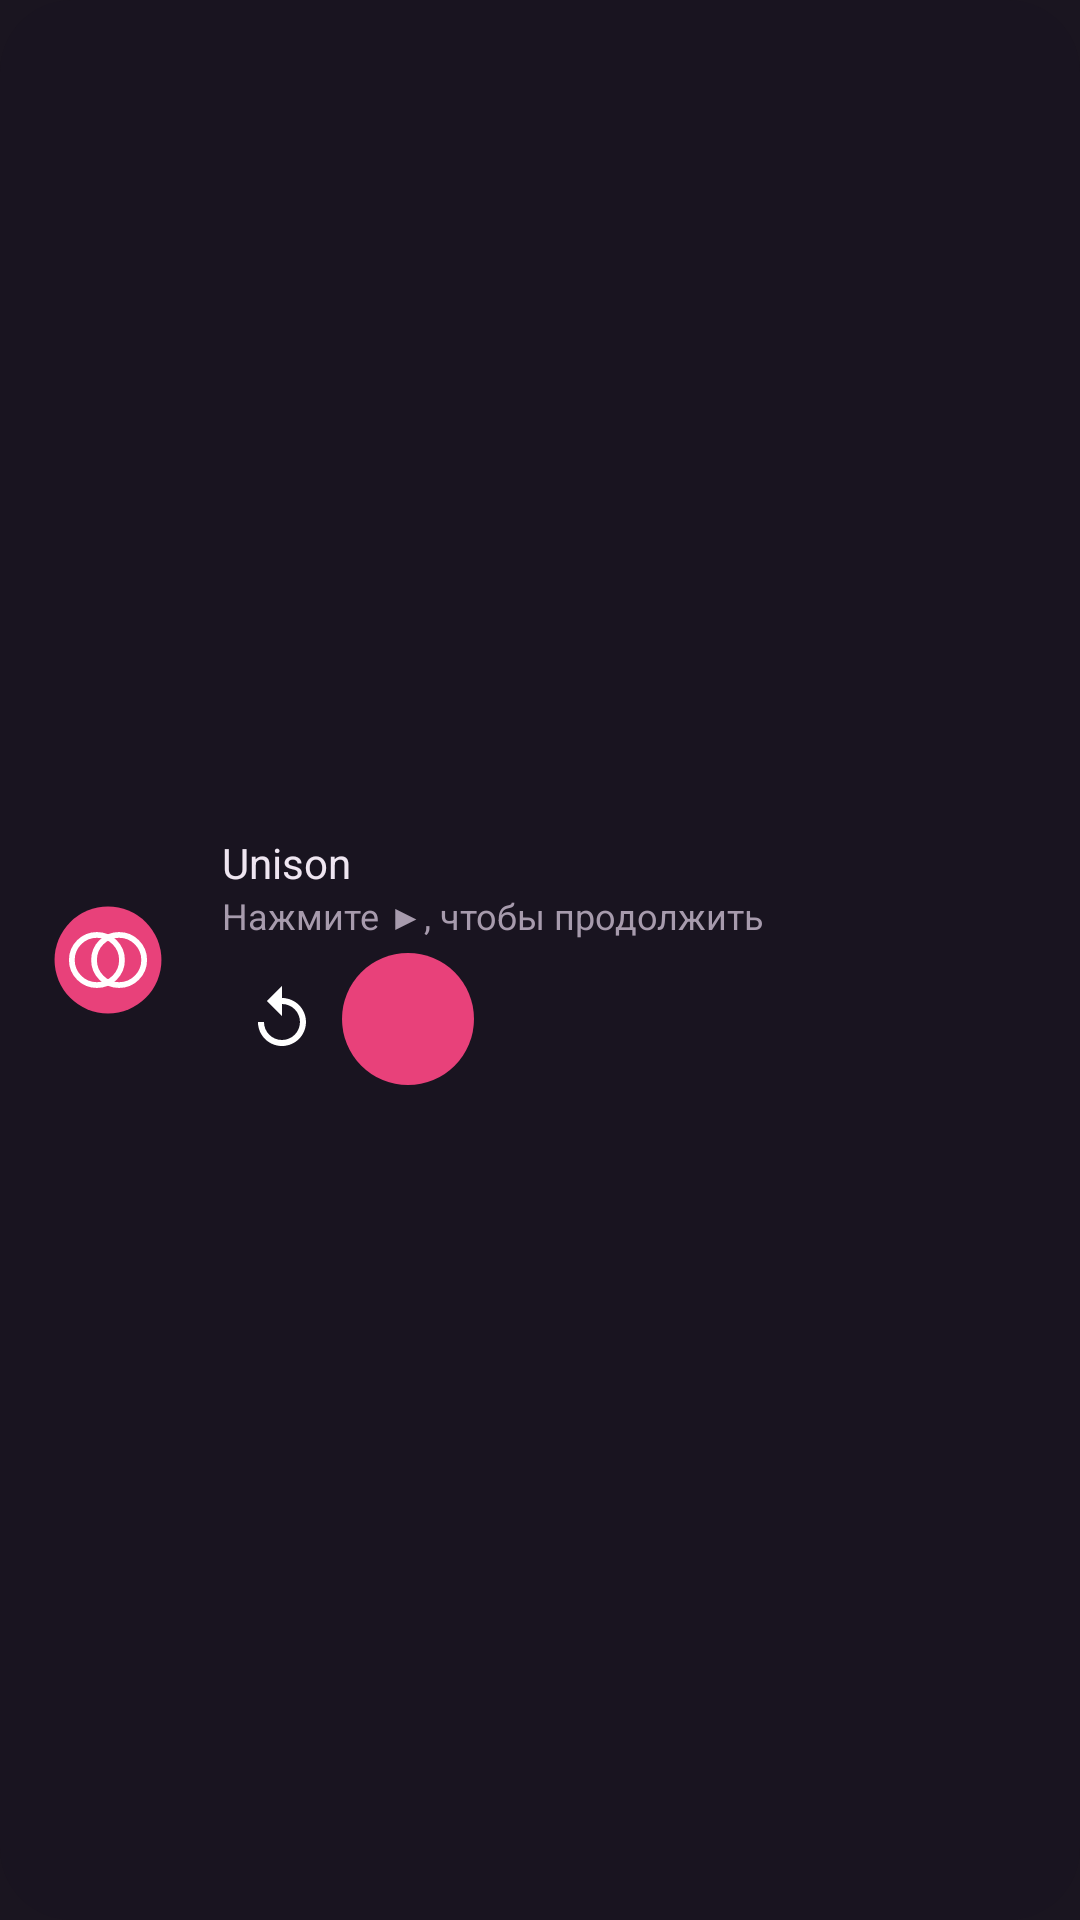

Here is an Android app screen rendered from its layout file. Give the layout XML and the strings, colors and styles it references.
<!-- AndroidManifest.xml: application theme Theme.Unison -->
<!-- res/layout/widget_player.xml -->
<?xml version="1.0" encoding="utf-8"?>
<LinearLayout xmlns:android="http://schemas.android.com/apk/res/android"
    android:id="@+id/w_root" android:layout_width="match_parent" android:layout_height="match_parent"
    android:orientation="horizontal" android:gravity="center_vertical" android:padding="10dp"
    android:background="@drawable/widget_bg">
    <ImageView android:id="@+id/w_cover" android:layout_width="52dp" android:layout_height="74dp"
        android:scaleType="centerCrop" android:src="@drawable/ic_launcher_fg" android:contentDescription="Обложка" />
    <LinearLayout android:layout_width="0dp" android:layout_height="wrap_content" android:layout_weight="1"
        android:orientation="vertical" android:paddingStart="12dp" android:paddingEnd="6dp">
        <TextView android:id="@+id/w_title" android:layout_width="match_parent" android:layout_height="wrap_content"
            android:textColor="#FFEFE6F1" android:textSize="14sp" android:maxLines="2" android:ellipsize="end" android:text="Unison" />
        <TextView android:id="@+id/w_sub" android:layout_width="match_parent" android:layout_height="wrap_content"
            android:textColor="#FFA79BAD" android:textSize="12sp" android:maxLines="1" android:ellipsize="end" android:text="Нажмите ▶, чтобы продолжить" />
        <LinearLayout android:layout_width="match_parent" android:layout_height="wrap_content" android:orientation="horizontal"
            android:gravity="center_vertical" android:layout_marginTop="4dp">
            <ImageButton android:id="@+id/w_rew" android:layout_width="40dp" android:layout_height="40dp" android:background="@null"
                android:src="@drawable/ic_w_rew" android:contentDescription="Назад" />
            <ImageButton android:id="@+id/w_play" android:layout_width="44dp" android:layout_height="44dp" android:background="@drawable/widget_play_bg"
                android:src="@drawable/ic_w_play" android:contentDescription="Играть" />
            <ImageButton android:id="@+id/w_fwd" android:layout_width="40dp" android:layout_height="40dp" android:background="@null"
                android:src="@drawable/ic_w_fwd" android:contentDescription="Вперёд" />
        </LinearLayout>
    </LinearLayout>
</LinearLayout>
<!-- resources referenced by this layout -->
<resources>
  <!-- drawable ic_launcher_fg (drawable) -->
  <?xml version="1.0" encoding="utf-8"?>
  <vector xmlns:android="http://schemas.android.com/apk/res/android"
      android:width="108dp" android:height="108dp" android:viewportWidth="108" android:viewportHeight="108">
      <path android:fillColor="#E8417A" android:pathData="M54,54m-26,0a26,26 0,1 1,52 0a26,26 0,1 1,-52 0"/>
      <path android:strokeColor="#FFFFFF" android:strokeWidth="2.8" android:fillColor="#00000000"
          android:pathData="M48.6,54m-12.2,0a12.2,12.2 0,1 1,24.4 0a12.2,12.2 0,1 1,-24.4 0"/>
      <path android:strokeColor="#FFFFFF" android:strokeWidth="2.8" android:fillColor="#00000000"
          android:pathData="M59.4,54m-12.2,0a12.2,12.2 0,1 1,24.4 0a12.2,12.2 0,1 1,-24.4 0"/>
  </vector>
  <!-- drawable ic_w_rew (drawable) -->
  <?xml version="1.0" encoding="utf-8"?>
  <vector xmlns:android="http://schemas.android.com/apk/res/android" android:width="24dp" android:height="24dp" android:viewportWidth="24" android:viewportHeight="24">
      <path android:fillColor="#FFFFFFFF" android:pathData="M11.99,5V1l-5,5 5,5V7c3.31,0 6,2.69 6,6s-2.69,6 -6,6 -6,-2.69 -6,-6h-2c0,4.42 3.58,8 8,8s8,-3.58 8,-8 -3.58,-8 -8,-8z"/>
  </vector>
  <!-- drawable widget_bg (drawable) -->
  <?xml version="1.0" encoding="utf-8"?>
  <shape xmlns:android="http://schemas.android.com/apk/res/android"><solid android:color="#F21A1520"/><corners android:radius="24dp"/></shape>
  <!-- drawable widget_play_bg (drawable) -->
  <?xml version="1.0" encoding="utf-8"?>
  <shape xmlns:android="http://schemas.android.com/apk/res/android" android:shape="oval"><solid android:color="#FFE8417A"/></shape>
  <style name="Theme.Unison" parent="android:Theme.Material.NoActionBar">
          <item name="android:windowBackground">@color/bg</item>
          <item name="android:statusBarColor">@android:color/transparent</item>
          <item name="android:navigationBarColor">@android:color/transparent</item>
      </style>
  <color name="bg">#FF1A1520</color>
</resources>
